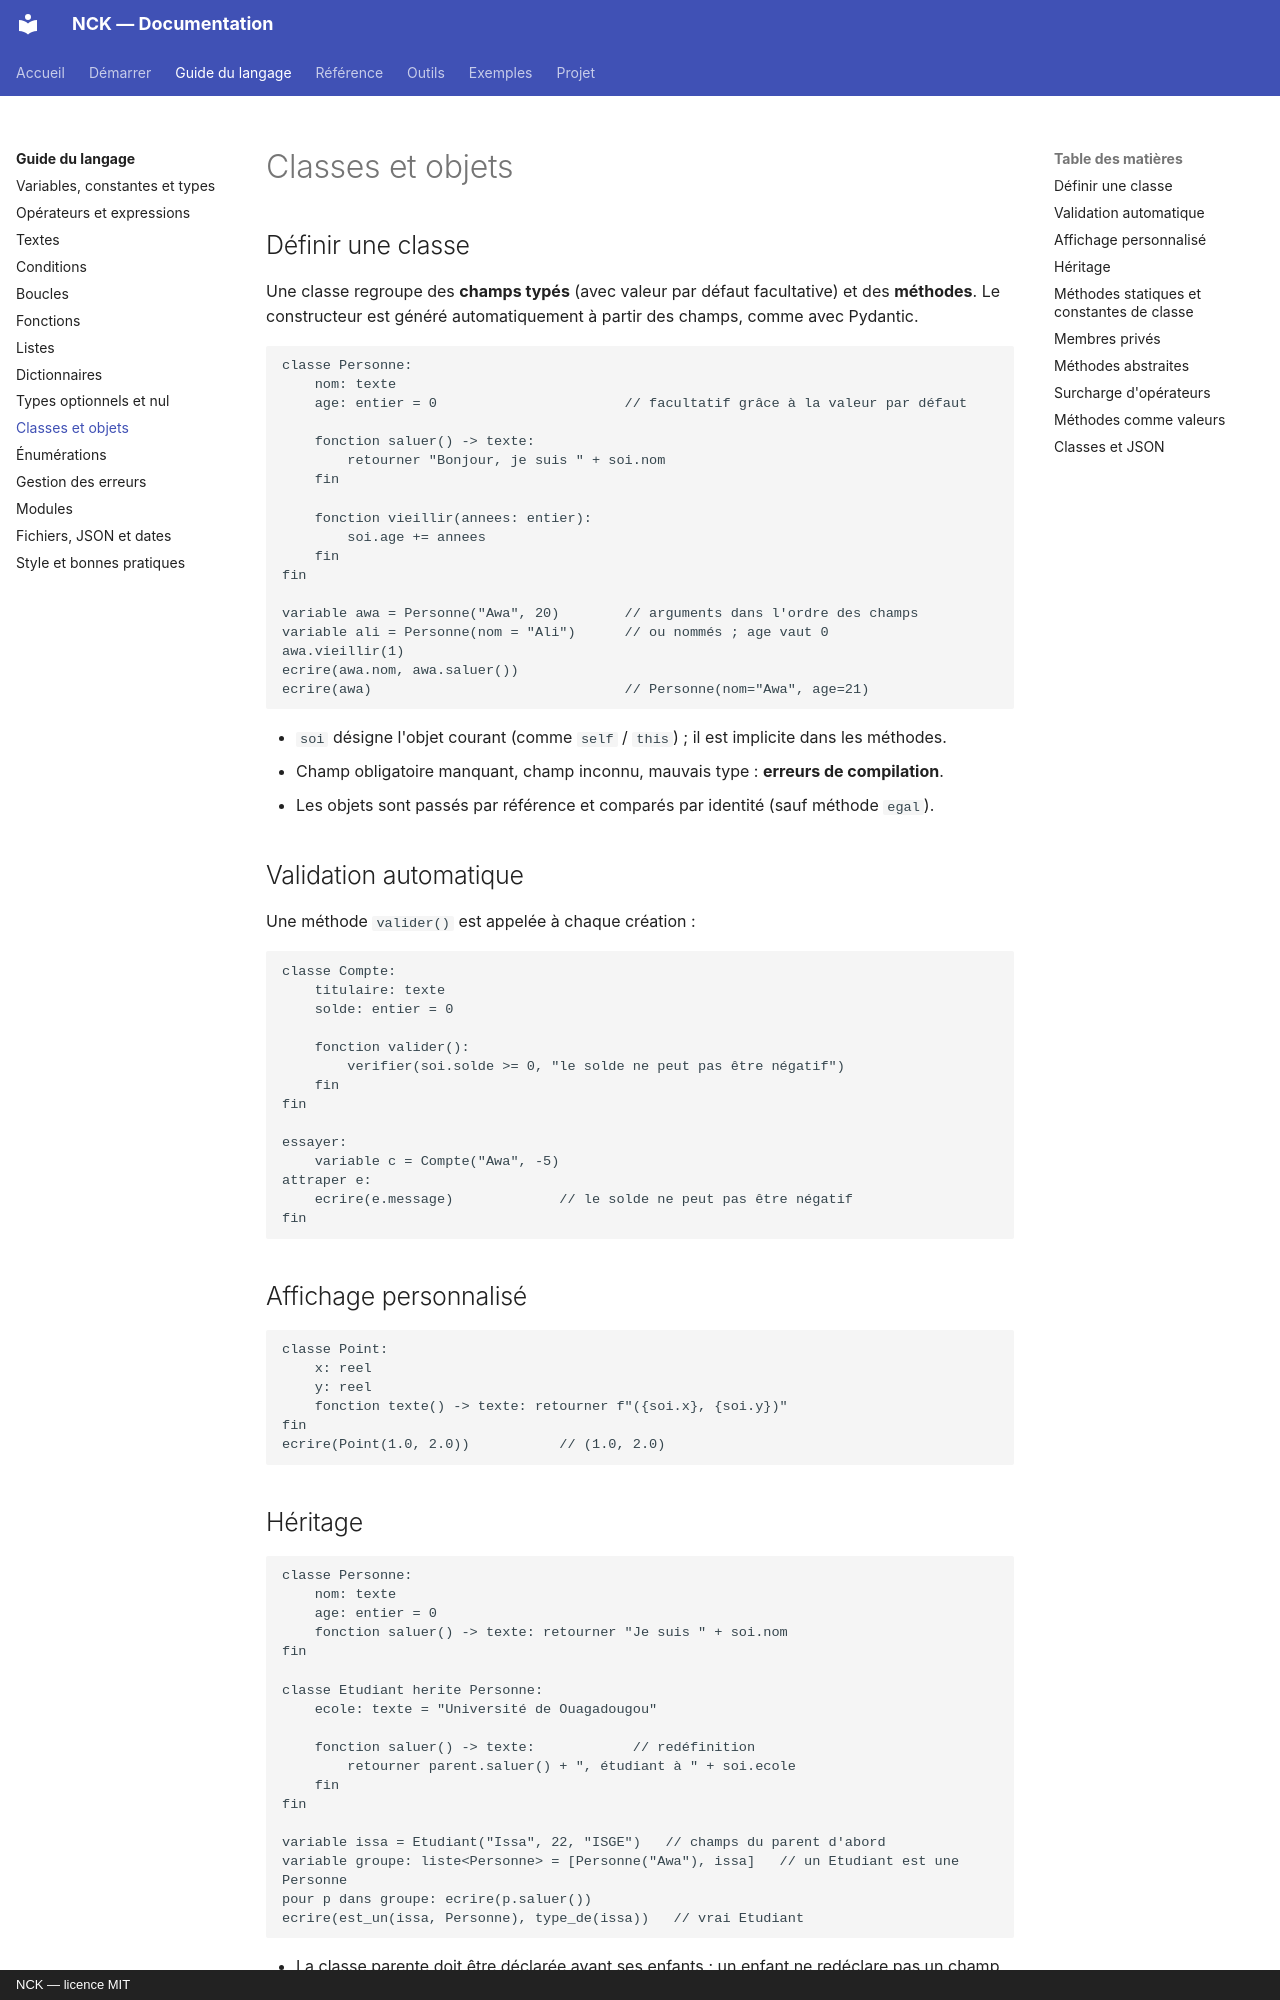

repository: NockiProgramTECH/nck · page: guide/classes/index.html · generator: mkdocs · copyright: NCK — licence MIT

# Classes et objets

## Définir une classe

Une classe regroupe des **champs typés** (avec valeur par défaut facultative) et des **méthodes**.
Le constructeur est généré automatiquement à partir des champs, comme avec Pydantic.

```nck
classe Personne:
    nom: texte
    age: entier = 0                       // facultatif grâce à la valeur par défaut

    fonction saluer() -> texte:
        retourner "Bonjour, je suis " + soi.nom
    fin

    fonction vieillir(annees: entier):
        soi.age += annees
    fin
fin

variable awa = Personne("Awa", 20)        // arguments dans l'ordre des champs
variable ali = Personne(nom = "Ali")      // ou nommés ; age vaut 0
awa.vieillir(1)
ecrire(awa.nom, awa.saluer())
ecrire(awa)                               // Personne(nom="Awa", age=21)
```

- `soi` désigne l'objet courant (comme `self` / `this`) ; il est implicite dans les méthodes.
- Champ obligatoire manquant, champ inconnu, mauvais type : **erreurs de compilation**.
- Les objets sont passés par référence et comparés par identité (sauf méthode `egal`).

## Validation automatique

Une méthode `valider()` est appelée à chaque création :

```nck
classe Compte:
    titulaire: texte
    solde: entier = 0

    fonction valider():
        verifier(soi.solde >= 0, "le solde ne peut pas être négatif")
    fin
fin

essayer:
    variable c = Compte("Awa", -5)
attraper e:
    ecrire(e.message)             // le solde ne peut pas être négatif
fin
```

## Affichage personnalisé

```nck
classe Point:
    x: reel
    y: reel
    fonction texte() -> texte: retourner f"({soi.x}, {soi.y})"
fin
ecrire(Point(1.0, 2.0))           // (1.0, 2.0)
```
